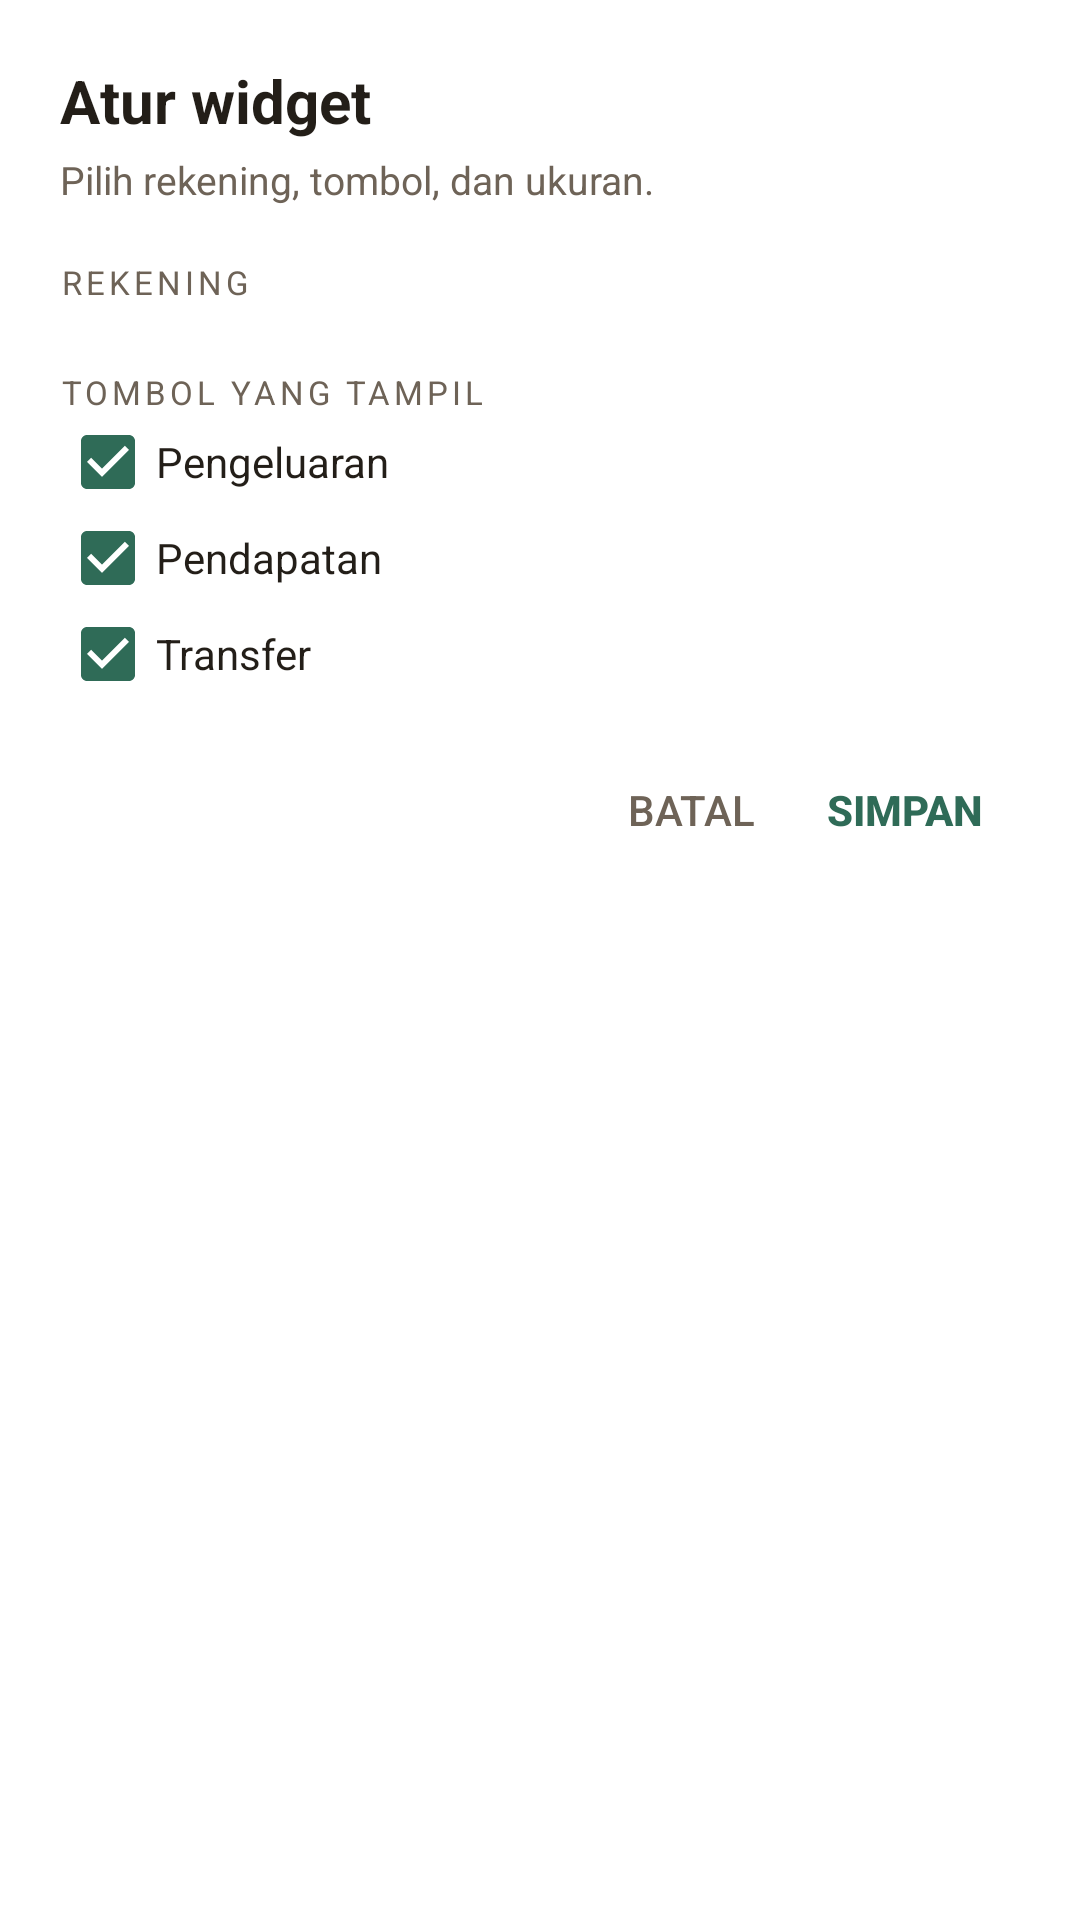

Layout XML and referenced resources for this Android screen:
<!-- AndroidManifest.xml: activity theme Theme.Sekeping.Modal -->
<!-- res/layout/activity_widget_config.xml -->
<?xml version="1.0" encoding="utf-8"?>
<ScrollView xmlns:android="http://schemas.android.com/apk/res/android"
    android:layout_width="match_parent"
    android:layout_height="wrap_content"
    android:background="@drawable/config_bg"
    android:fillViewport="true">

    <LinearLayout
        android:layout_width="match_parent"
        android:layout_height="wrap_content"
        android:orientation="vertical"
        android:padding="20dp">

        <TextView
            android:layout_width="wrap_content"
            android:layout_height="wrap_content"
            android:text="@string/widget_configure_title"
            android:textColor="@color/ink"
            android:textSize="20sp"
            android:textStyle="bold" />

        <TextView
            android:layout_width="match_parent"
            android:layout_height="wrap_content"
            android:layout_marginTop="4dp"
            android:text="@string/widget_configure_subtitle"
            android:textColor="@color/muted"
            android:textSize="13sp" />

        <TextView
            android:layout_width="wrap_content"
            android:layout_height="wrap_content"
            android:layout_marginTop="18dp"
            android:text="@string/widget_account"
            android:textColor="@color/muted"
            android:textSize="11sp"
            android:letterSpacing="0.12" />

        <RadioGroup
            android:id="@+id/account_group"
            android:layout_width="match_parent"
            android:layout_height="wrap_content"
            android:orientation="vertical"
            android:layout_marginTop="4dp" />

        <TextView
            android:id="@+id/empty_hint"
            android:layout_width="match_parent"
            android:layout_height="wrap_content"
            android:text="@string/widget_no_accounts"
            android:textColor="@color/muted"
            android:textSize="13sp"
            android:visibility="gone" />

        <Button
            android:id="@+id/open_app"
            style="?android:attr/buttonBarButtonStyle"
            android:layout_width="wrap_content"
            android:layout_height="wrap_content"
            android:text="@string/widget_open_app"
            android:textColor="@color/brand"
            android:visibility="gone" />

        <TextView
            android:layout_width="wrap_content"
            android:layout_height="wrap_content"
            android:layout_marginTop="18dp"
            android:text="@string/widget_actions"
            android:textColor="@color/muted"
            android:textSize="11sp"
            android:letterSpacing="0.12" />

        <CheckBox
            android:id="@+id/check_expense"
            android:layout_width="match_parent"
            android:layout_height="wrap_content"
            android:checked="true"
            android:text="@string/widget_expense"
            android:textColor="@color/ink" />

        <CheckBox
            android:id="@+id/check_income"
            android:layout_width="match_parent"
            android:layout_height="wrap_content"
            android:checked="true"
            android:text="@string/widget_income"
            android:textColor="@color/ink" />

        <CheckBox
            android:id="@+id/check_transfer"
            android:layout_width="match_parent"
            android:layout_height="wrap_content"
            android:checked="true"
            android:text="@string/widget_transfer"
            android:textColor="@color/ink" />

        <LinearLayout
            android:layout_width="match_parent"
            android:layout_height="wrap_content"
            android:layout_marginTop="12dp"
            android:gravity="end"
            android:orientation="horizontal">

            <Button
                android:id="@+id/cancel"
                style="?android:attr/buttonBarButtonStyle"
                android:layout_width="wrap_content"
                android:layout_height="wrap_content"
                android:text="@string/widget_cancel"
                android:textColor="@color/muted" />

            <Button
                android:id="@+id/save"
                style="?android:attr/buttonBarButtonStyle"
                android:layout_width="wrap_content"
                android:layout_height="wrap_content"
                android:text="@string/widget_save"
                android:textColor="@color/brand"
                android:textStyle="bold" />
        </LinearLayout>
    </LinearLayout>
</ScrollView>
<!-- resources referenced by this layout -->
<resources>
  <color name="brand">#2F6B57</color>
  <color name="ink">#231E18</color>
  <color name="muted">#6E6357</color>
  <string name="widget_account">REKENING</string>
  <string name="widget_actions">TOMBOL YANG TAMPIL</string>
  <string name="widget_cancel">Batal</string>
  <string name="widget_configure_subtitle">Pilih rekening, tombol, dan ukuran.</string>
  <string name="widget_configure_title">Atur widget</string>
  <string name="widget_expense">Pengeluaran</string>
  <string name="widget_income">Pendapatan</string>
  <string name="widget_no_accounts">Buka Sekeping sekali agar daftar rekening muncul di sini.</string>
  <string name="widget_open_app">Buka aplikasi</string>
  <string name="widget_save">Simpan</string>
  <string name="widget_transfer">Transfer</string>
  <style name="Theme.Sekeping.Modal" parent="Theme.AppCompat.DayNight.NoActionBar">
          <item name="colorPrimary">@color/brand</item>
          <item name="colorAccent">@color/accent</item>
          <item name="android:windowIsTranslucent">true</item>
          <item name="android:windowBackground">@android:color/transparent</item>
          <item name="android:windowIsFloating">false</item>
          <item name="android:windowNoTitle">true</item>
          <item name="android:backgroundDimEnabled">true</item>
          <item name="android:backgroundDimAmount">0.5</item>
          <item name="android:windowDisablePreview">true</item>
          <item name="android:statusBarColor">@android:color/transparent</item>
          <item name="android:navigationBarColor">@android:color/transparent</item>
          <item name="android:windowLightStatusBar">false</item>
          <item name="android:windowSoftInputMode">adjustResize</item>
      </style>
  <color name="accent">#2F6B57</color>
</resources>
